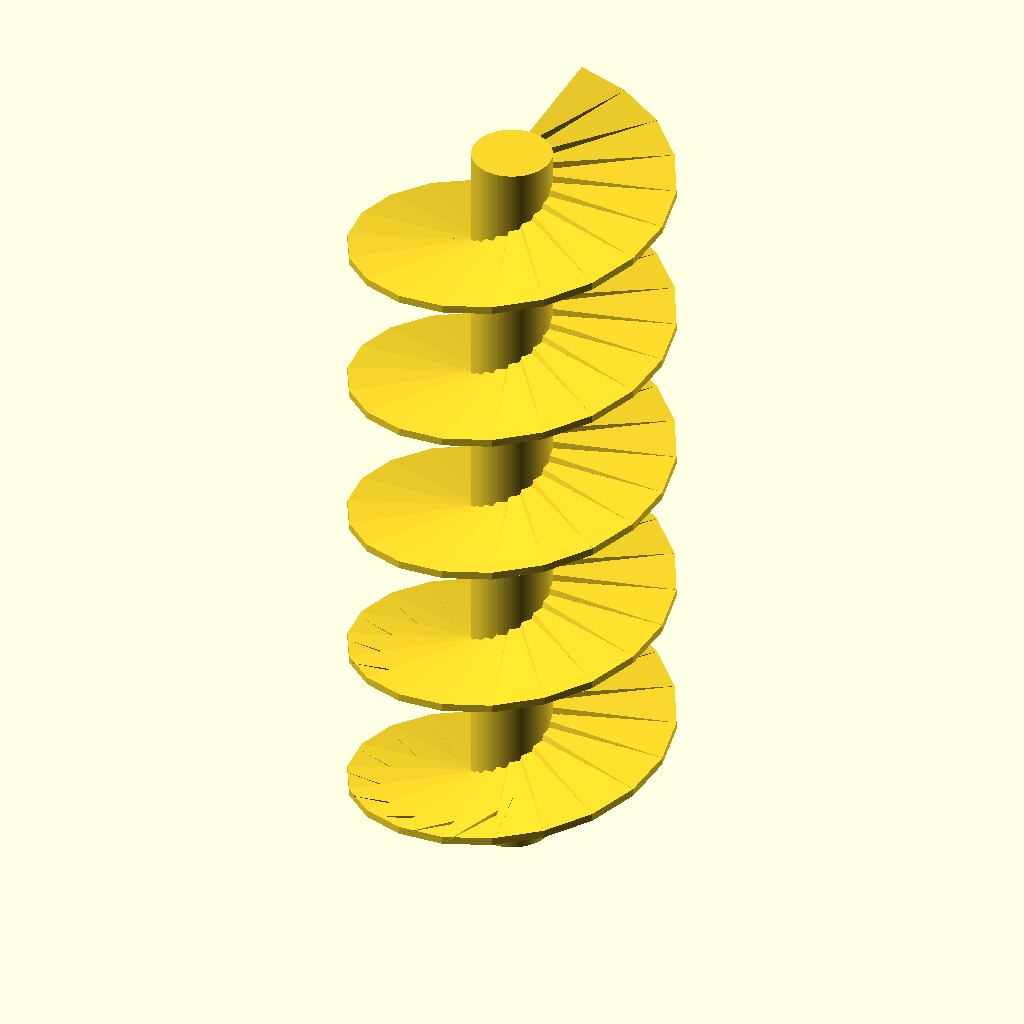
Cell 1 — every parameter at its default value.
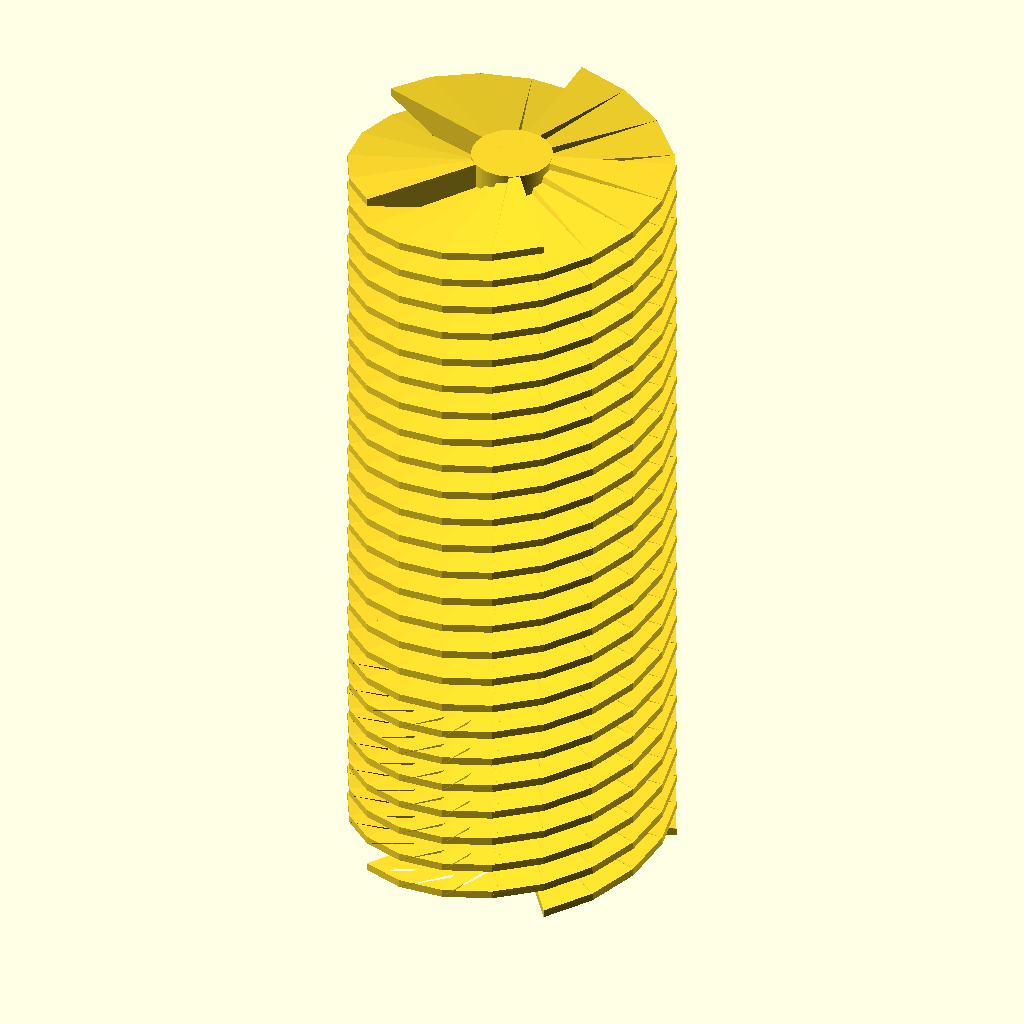
Cell 2 — Auger_num_flights set to 5, the other parameters unchanged.
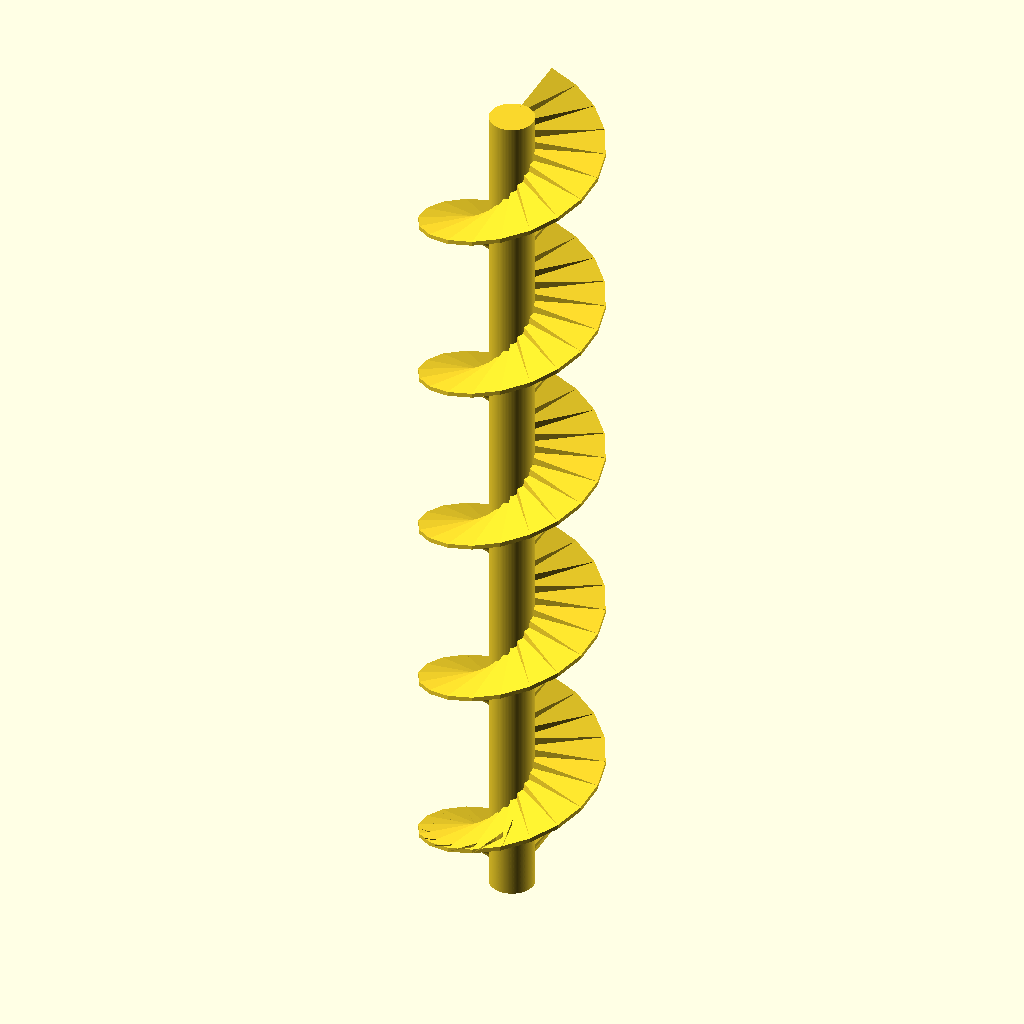
Cell 3 — Auger_flight_length set to 200, the other parameters unchanged.
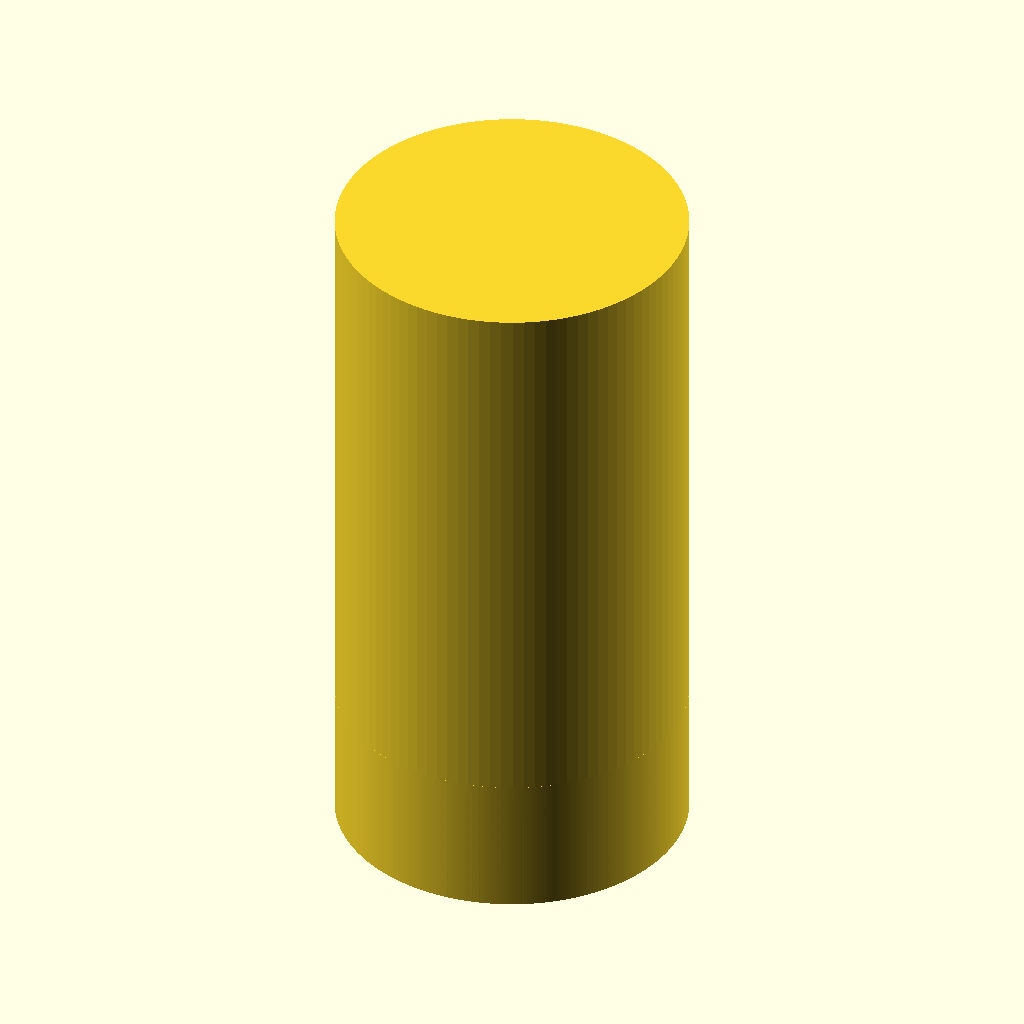
Cell 4: Auger_shaft_radius = 25 (everything else at default).
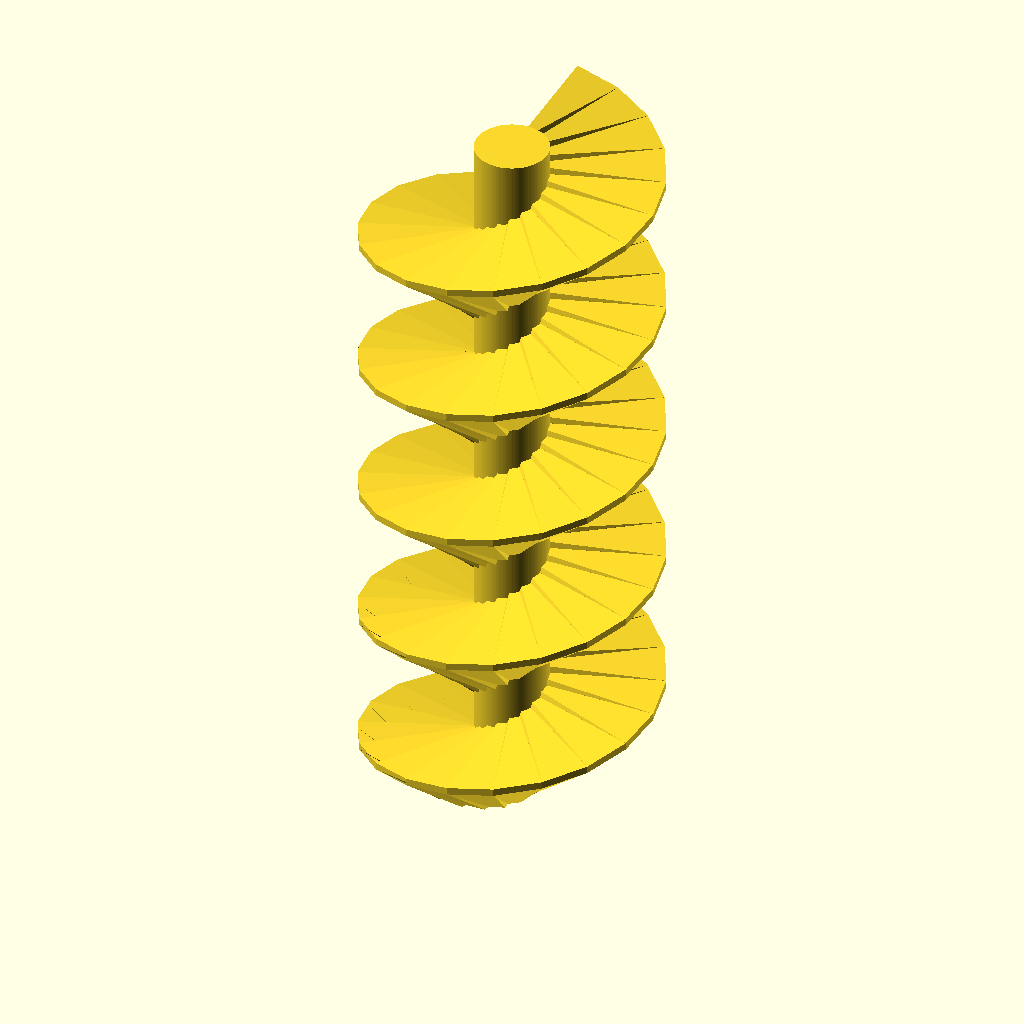
Cell 5 — Printer_overhang_capability set to 40, the other parameters unchanged.
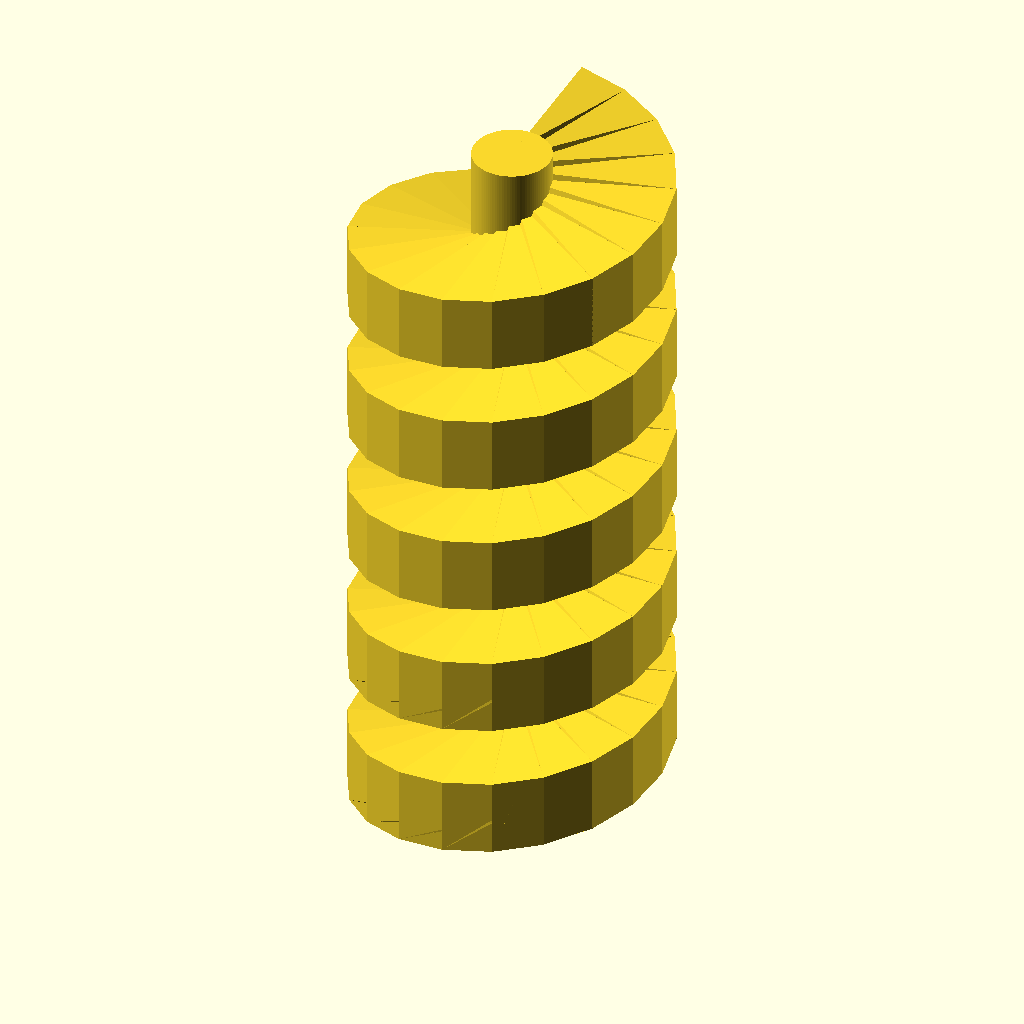
Cell 6: Auger_flight_thickness = 10 (everything else at default).
The same orthographic view direction (rotation 55°, 0°, 25°; colour scheme Cornfield) for every cell, with the view re-fitted per cell, so scale and position can differ between cells.
The OpenSCAD source (Treat_Dispenser/Auger.scad):
//
// Parametric Printable Auger
// It is licensed under the Creative Commons - GNU GPL license.
// (c) 2013 by William Gibson
// http://www.thingiverse.com/thing:96462
//

use <motor_hub.scad>;

////////////
//Examples//
////////////
//
//  Simple Example
//    auger(r1=1/8*inch, r2=.75*inch, h=1*inch,
//    turns=2, multiStart=1, flightThickness = 0.6,
//    overhangAngle=20, supportThickness=0.0);
//
//  Multistart example
//    auger(r1=1/2*inch, r2=2*inch, h=2*inch,
//    turns=1, multiStart=3, flightThickness = 0.6,
//    overhangAngle=20, supportThickness=0.0);
//
//  Support
//    auger(r1=1/2*inch, r2=2*inch, h=2*inch,
//    turns=2, multiStart=1, flightThickness = 0.6,
//    overhangAngle=10, supportThickness=0.4);
//

Auger_twist                 = 360 * 5; // The total amount of twist, in degrees
Auger_diameter              = 40.5;    // The final diameter of the auger
Auger_num_flights           = 1;       // The number of "flights" [1:5]
Auger_flight_length         = 100;     // The height, from top to bottom of the "shaft" [10:200]
Auger_shaft_radius          = 5;       // The radius of the auger's "shaft" [1:25]
Auger_flight_thickness      = 1;       // The thickness of the "flight" (in the direction of height) [0.2:Thin, 1:Medium, 10:Thick]
Auger_handedness            = "right"; // The twist direction ["right":Right, "left":Left]
Auger_perimeter_thickness   = 0.0;     // The thickness of perimeter support material [0:None, 0.8:Thin, 2:Thick]
Printer_overhang_capability = 20;      // The overhang angle your printer is capable of [0:40]
Motor_shaft_len             = 20.0;    // The length of the shaft on the motor

//
//  Calculate variables
//
Auger_flight_radius = (Auger_diameter / 2) - Auger_shaft_radius;

//
//  Constants
//
sides = $preview ? 100 : 360;
M_PI  = 3.14159;
mm    = 1;
inch  = 25.4 * mm;

//
//  The auger
//
difference () {
  auger (
                  r1 = Auger_shaft_radius,
                  r2 = Auger_shaft_radius + Auger_flight_radius,
                   h = Auger_flight_length,
       overhangAngle = Printer_overhang_capability,
          multiStart = Auger_num_flights,
     flightThickness = Auger_flight_thickness,
               turns = Auger_twist / 360,
               pitch = 0,
    supportThickness = Auger_perimeter_thickness,
          handedness = Auger_handedness,
                 $fn = sides,
                 $fa = 12,
                 $fs = 5
  );

  //
  //  Remove material where motor shaft will be placed later
  //
  translate ([0, 0, -0.01])
    cylinder (h = Motor_shaft_len + 0.01, r = Auger_shaft_radius , $fn = sides);
}

//
//  Place motor hub
//
translate ([0, 0, Motor_shaft_len])
  rotate ([180, 0, 135])
    motor_hub (Auger_shaft_radius * 2, Motor_shaft_len);

//////////////////////
//Auger Library Code//
//////////////////////
//
//  Notes:
//    Specify 'pitch' OR 'turns' (pitch overrides turns)
//    r1 >= 1mm please
//    flightThickness >= extrusion thickness of your printer
//    supportThickness >= 2 * extrusion width of your printer, or zero to turn off.
//
module auger (
  r1 = 0.5 * inch, r2 = 0.75 * inch, h = 1 * inch, multiStart = 1,
  turns = 1, pitch = 0,
  flightThickness = 0.2 * mm, overhangAngle = 20, supportThickness = 0 * mm,
  handedness = "right")
{
	_turns = (pitch > 0) ? h / (pitch + flightThickness) : turns;

  if (pitch != 0) {
    echo ("Pitch defined - ignoring turns parameter");
    //
    //  Each 1 turn is a height of (pitch+flightThickness)
    //  A height of h will make x turns where x = h / (pitch+flightThickness)
    //
    echo ("Calculated turns = ", _turns);
  }
  else if (turns < 0)
    echo ("ERROR: Cannot handle negative turns. Use handedness='left' instead to reverse rotation.");

  extraFlight = tan (overhangAngle) * (r2 - r1);

  difference () {
    auger_not_truncated (r1 = r1, r2 = r2, h = h, turns = _turns,
      flightThickness = flightThickness, overhangAngle = overhangAngle,
      multiStart = multiStart, supportThickness = supportThickness,
      handedness = handedness == "right" ? 1 : -1);

    //
    //  Cut off bottom of auger so it's printable.
    //
    translate ([0, 0, -extraFlight])
      cube ([r2 * 3, r2 * 3, 2 * extraFlight], center = true);
  }
}

module auger_not_truncated (r1 = 0.5 * inch, r2 = 0.75 * inch, h = 1 * inch, turns = 1, flightThickness = 0.2 * mm, overhangAngle = 20, multiStart = 1, supportThickness = 0 * mm, handedness = 1)
{
	extraFlight = tan (overhangAngle) * (r2 - r1);

  if (supportThickness > 0) {
    difference () {
      cylinder (h = h, r = r2 + 0.1, $fs = 0.5);

      translate ([0, 0, -1])
        cylinder (h = h + 2, r = r2 - supportThickness + 0.1, $fs = 0.5);
    }
  }

  cylinder (r = r1, h = h, $fs = 0.5); // Central shaft

  //
  //  Render each flight
  //
  for (start = [1 : 1 : multiStart]) {
    rotate ([0, 0, handedness * 360 * (start - 1) / multiStart])
      augerFlight (flightThickness = flightThickness, turns = turns, rHidden = (r1 > 6? r1 - 5 : 1), r1 = r1, r2 = r2, h = h, extraFlight = extraFlight, handedness = handedness);
  }
}

module augerFlight (flightThickness, turns, rHidden, r1, r2, h, extraFlight, handedness) {
	if ($fs < 0.1)
		echo ("WARNING: $fs too small - clamping to 0.1");
	if ($fa < 0.1)
		echo ("WARNING: $fa too small - clamping to 0.1");

  //
	//  Calculate numSteps based on $fn, $fs, $fa
  //
  $fs = max (0.1, $fs);
  $fa = max (0.1, $fa);
	numSteps = ($fn > 0.0) ? $fn :
    max (5,
      max (h / (max ($fs, 0.1)),
        max (360.0 * turns / $fa,
          r2 * 2 * M_PI * turns / max ($fs, 0.1)
        )
      )
    );

  *echo ("Number of Steps calculations:");
  *echo ("minimum",5);
  *echo ("height step", h /(max ($fs, 0.1)));
  *echo ("angle", 360.0 * turns / $fa);
  *echo ("perimeter size", r2 * 2 * M_PI * turns / max ($fs, 0.1));
  *echo ("numSteps = maximum: ", numSteps);

  heightStep = (h - (flightThickness)) / numSteps;

  translate ([0 ,0, -extraFlight]) { // Move down so the extraFlight material is below z=0
    for (step = [0 : 1 : numSteps - 1]) { //For each step in a flight
      rotate ([0, 0, handedness * turns * step / numSteps * 360])
        translate ([0, 0, heightStep * step])
          if (handedness == 1)
            augerPolyhedron (flightThickness = flightThickness, extraFlight = extraFlight, rHidden = rHidden, r1 = r1, r2 = r2, turns = turns, numSteps = numSteps, heightStep = heightStep);
          else
            mirror ([1, 0, 0])
              augerPolyhedron (flightThickness = flightThickness, extraFlight = extraFlight, rHidden = rHidden, r1 = r1, r2 = r2, turns = turns, numSteps = numSteps, heightStep = heightStep);
    }
  }

	module augerPolyhedron (flightThickness, extraFlight, rHidden, r1, r2, turns, numSteps, heightStep) {
	  //
		// _1 is first angle, _2 is second angle
		// _I is inside, _O is outside
    //
    top_1_I = flightThickness + extraFlight;
    bot_1_I = 0;
    top_1_O = flightThickness + extraFlight;
    bot_1_O = extraFlight;
    degOverlap = 0.1;
    rHiddenCorrection = (r1 - rHidden) / (r2 - r1);

    // echo (rHidden, r1, r2);
    // echo ("rHiddenCorrection=", rHiddenCorrection);
    // echo ("rHiddenCorrection*extraFlight=", rHiddenCorrection * extraFlight);
    // echo ("heightStep=", heightStep);

    polyhedron (
      points = [
        [0, rHidden, bot_1_I - rHiddenCorrection * extraFlight],
        [0, rHidden, top_1_I],
        [0, r2, bot_1_O],
        [0, r2, top_1_O],

        [-rHidden * sin (360 * turns / numSteps + degOverlap),
        rHidden * cos (360 * turns / numSteps + degOverlap),
        bot_1_I + heightStep - rHiddenCorrection * extraFlight], //+rHiddenCorrection*heightStep-rHiddenCorrection*extraFlight],

        [-rHidden * sin (360 * turns / numSteps + degOverlap),
        rHidden * cos (360 * turns / numSteps + degOverlap),
        top_1_I + heightStep],

        [-r2 * sin (360 * turns / numSteps + degOverlap),
        r2 * cos (360 * turns / numSteps + degOverlap),
        bot_1_O + heightStep],

        [-r2 * sin (360 * turns / numSteps + degOverlap),
        r2 * cos (360 * turns / numSteps + degOverlap),
        top_1_O + heightStep]
      ],
      faces = [
        [0, 1, 2], // "triangle" 1
        [2, 1, 3],

        [4, 6, 5], // "triangle" 2
        [6, 7, 5],

        [1, 4, 5], // Inner "square"
        [1, 0, 4],

        [3, 7, 6], // Outer "square"
        [3, 6, 2],

        [0, 2, 4], // Bottom "square"
        [4, 2, 6],

        [1, 5, 3], // Top "square"
        [5, 7, 3],
      ]
    );
	}

	module augerPolyhedronBackup (flightThickness, extraFlight, r1, r2, turns, numSteps, heightStep) {
    //
		// _1 is first angle, _2 is second angle
		// _I is inside, _O is outside
    //
    top_1_I = flightThickness + extraFlight;
    bot_1_I = 0;
    top_1_O = flightThickness + extraFlight;
    bot_1_O = extraFlight;
    degOverlap = 0.1;

    polyhedron (
      points = [
        [0, r1, bot_1_I],
        [0, r1, top_1_I],
        [0, r2, bot_1_O],
        [0, r2, top_1_O],

        [-r1 * sin (360 * turns / numSteps + degOverlap),
        r1 * cos (360 * turns / numSteps + degOverlap),
        bot_1_I + heightStep],

        [-r1 * sin (360 * turns / numSteps + degOverlap),
        r1 * cos (360 * turns / numSteps + degOverlap),
        top_1_I + heightStep],

        [-r2 * sin ( 360 * turns / numSteps + degOverlap),
        r2 * cos (360 * turns / numSteps + degOverlap),
        bot_1_O + heightStep],

        [-r2 * sin (360 * turns / numSteps + degOverlap),
        r2 * cos (360 * turns / numSteps + degOverlap),
        top_1_O + heightStep]
      ],
      faces = [
        [0, 1, 2], // "triangle" 1
        [2, 1, 3],

        [4, 6, 5], // "triangle" 2
        [6, 7, 5],

        [1, 4, 5], // Inner "square"
        [1, 0, 4],

        [3, 7, 6], // Outer "square"
        [3, 6, 2],

        [0, 2, 4], // Bottom "square"
        [4, 2, 6],

        [1, 5, 3], // Top "square"
        [5, 7, 3],
      ]
    );
	}
}
Customizer parameters (derived from the source; name, type, default, range or options):
Auger_diameter: number, default 40.5
Auger_num_flights: number, default 1, range 1 to 5
Auger_flight_length: number, default 100, range 10 to 200
Auger_shaft_radius: number, default 5, range 1 to 25
Auger_flight_thickness: number, default 1, options 0.2, 1, 10
Auger_handedness: string, default "right"
Auger_perimeter_thickness: number, default 0, options 0, 0.8, 2
Printer_overhang_capability: number, default 20, range 0 to 40
Motor_shaft_len: number, default 20
M_PI: number, default 3.14159
mm: number, default 1
